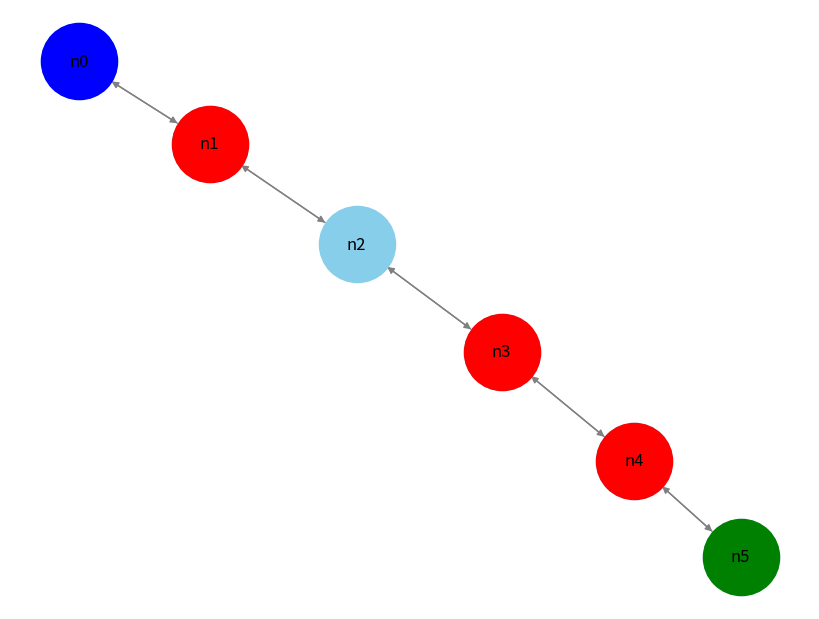

This chart was generated by the following Python code:
import matplotlib.pyplot as plt
import networkx as nx

def create_graph():
    graph = {
        'n0': ['n1'],
        'n1': ['n0', 'n2'],
        'n2': ['n1', 'n3'],
        'n3': ['n2', 'n4'],
        'n4': ['n3', 'n5'],
        'n5': ['n4']
    }
    return graph

graph = create_graph()

G = nx.DiGraph()  # Используем DiGraph для направленного графа

for node, neighbors in graph.items():
    G.add_node(node)
    for neighbor in neighbors:
        G.add_edge(node, neighbor)

pos = nx.spring_layout(G)

plt.figure(figsize=(8, 6))
nx.draw(G, pos, with_labels=True, node_color='skyblue', node_size=3000, edge_color='gray', arrows=True)

# Highlighting the start node in blue
start_node = 'n0'
nx.draw_networkx_nodes(G, pos, nodelist=[start_node], node_color='blue', node_size=3000)

# Highlighting the end nodes in green
end_nodes = ['n5']
nx.draw_networkx_nodes(G, pos, nodelist=end_nodes, node_color='green', node_size=3000)

# Highlighting the nodes with bidirectional edges in red
bidirectional_nodes = ['n1', 'n3', 'n4']
nx.draw_networkx_nodes(G, pos, nodelist=bidirectional_nodes, node_color='red', node_size=3000)

plt.show()
